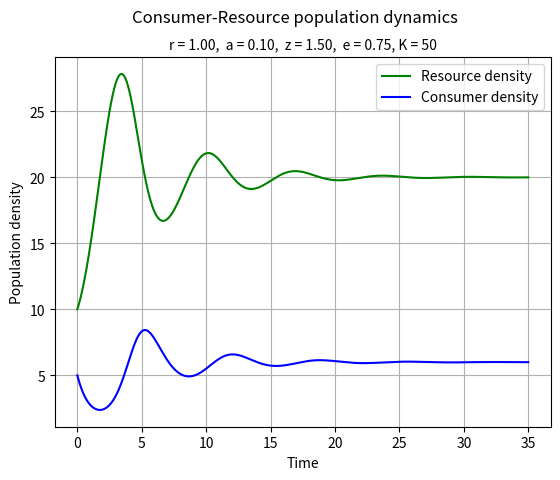

Here is the Python script that generated this plot: (Note: this script raises an exception after producing the figure.)
#!/usr/bin/env python3

"""Script that plots the Lotka-Volterra model, taking arguments for the four
model parameters (r, a, z, e), the carrying capacity of the environment (K), and
 an arbitrary upper bound for the output x-axis (tN) from the command line."""

__author__ = 'Luke Swaby (lds20@ic.ac.uk)'
__version__ = '0.0.1'

## Imports ##
import argparse
import sys
import numpy as np
import scipy.integrate as integrate
import matplotlib.pylab as p

## Functions ##

def dCR_dt(pops, t, r, a, z, e, K):
    """Returns the growth rate of consumer and resource
    population at any given time step using the Lotka-Volterra model.

    Arguments:
     - RC0 (array) : the densities of both populations at time t
     - t: time
     - r: Intrinsic (per-capita) growth rate of the 'resource population
          (/time).'
     - a: Encounter and consumption rate of the consumer on the resource
     - z: Mortality rate (/time).
     - e: The consumer’s efficiency (a fraction) in converting resource to
          consumer biomass.
     - K: Environment carrying capacity

    Output:
     - A numpy array containing the growth rate of the two populations
    """
    R = pops[0]
    C = pops[1]
    dRdt = r * R * (1 - R/K) - a * R * C
    dCdt = -z * C + e * a * R * C

    return np.array([dRdt, dCdt])

def main(r=1., a=0.1, z=1.5, e=0.75, K=50, tN=35):
    """Plot the Lotka-Volterra model with prey density dependence.
    """
    # Define the time vector
    t = np.linspace(0, tN, 1000)

    # Set the initial conditions for the two populations
    R0 = 10
    C0 = 5
    RC0 = np.array([R0, C0])

    # Numerically integrate this system forward from those starting conditions
    pops, infodict = integrate.odeint(dCR_dt, RC0, t,
                                      args=(r, a, z, e, K), full_output=True)

    print(infodict['message'])

    ## PLOT ##
    f1 = p.figure()  # open an empty figure object
    p.plot(t, pops[:, 0], 'g-', label='Resource density')  # Plot
    p.plot(t, pops[:, 1], 'b-', label='Consumer density')
    p.grid()
    p.legend(loc='best')
    p.xlabel('Time')
    p.ylabel('Population density')
    p.suptitle('Consumer-Resource population dynamics')
    p.title("r = %.2f,  a = %.2f,  z = %.2f,  e = %.2f, K = %d"
            % (r, a, z, e, K), fontsize=10)
    #p.show()  # To display the figure

    # Save figure
    f1.savefig('../Results/LV2_model.pdf')

    # Print final population density values
    print("Stabilised resource population density: %.2f" % pops[-1, 0])
    print("Stabilised consumer population density: %.2f" % pops[-1, 1])

    return 0

if __name__ == '__main__':

    # Use argparse to provide info about individual args and force dtypes
    parser = argparse.ArgumentParser(
        description="Script that plots the Lotka-Volterra model, taking "
                    "arguments for the four model parameters (r, a, z, e), "
                    "the carrying capacity of the environment (K), and an "
                    "arbitrary upper bound for the output x-axis (tN) from the "
                    "command line. Note that if no/insufficicient args are "
                    "provided then defaults will be used.")

    parser.add_argument('r', type=float, nargs='?',
                        help='Intrinsic (per-capita) growth rate of the '
                             'resource population (/time).')
    parser.add_argument('a', type=float, nargs='?',
                        help='Encounter and consumption rate of the consumer '
                             'on the resource.')
    parser.add_argument('z', type=float, nargs='?',
                        help='Mortality rate (/time).')
    parser.add_argument('e', type=float, nargs='?',
                        help='The consumer’s efficiency (a fraction) in '
                             'converting resource to consumer biomass.')
    parser.add_argument('K', type=float, nargs='?',
                        help='Carrying capacity.')
    parser.add_argument('tN', type=float, nargs='?',
                        help='Time interval to display in output plot.')

    args = parser.parse_args()

    if len(sys.argv) == 7:
        status = main(args.r, args.a, args.z, args.e, args.K, args.tN)
        sys.exit(status)
    else:
        print("WARNING: Incorrect arguments provided. "
              "(For more information see help page — 'python3 LV2.py -h')\n"
              "Defaults will be used:\n"
              "r = 1.\na = 0.1\nz = 1.5\ne = 0.75\nK = 50\ntN = 35")
        status = main()
        sys.exit(status)
